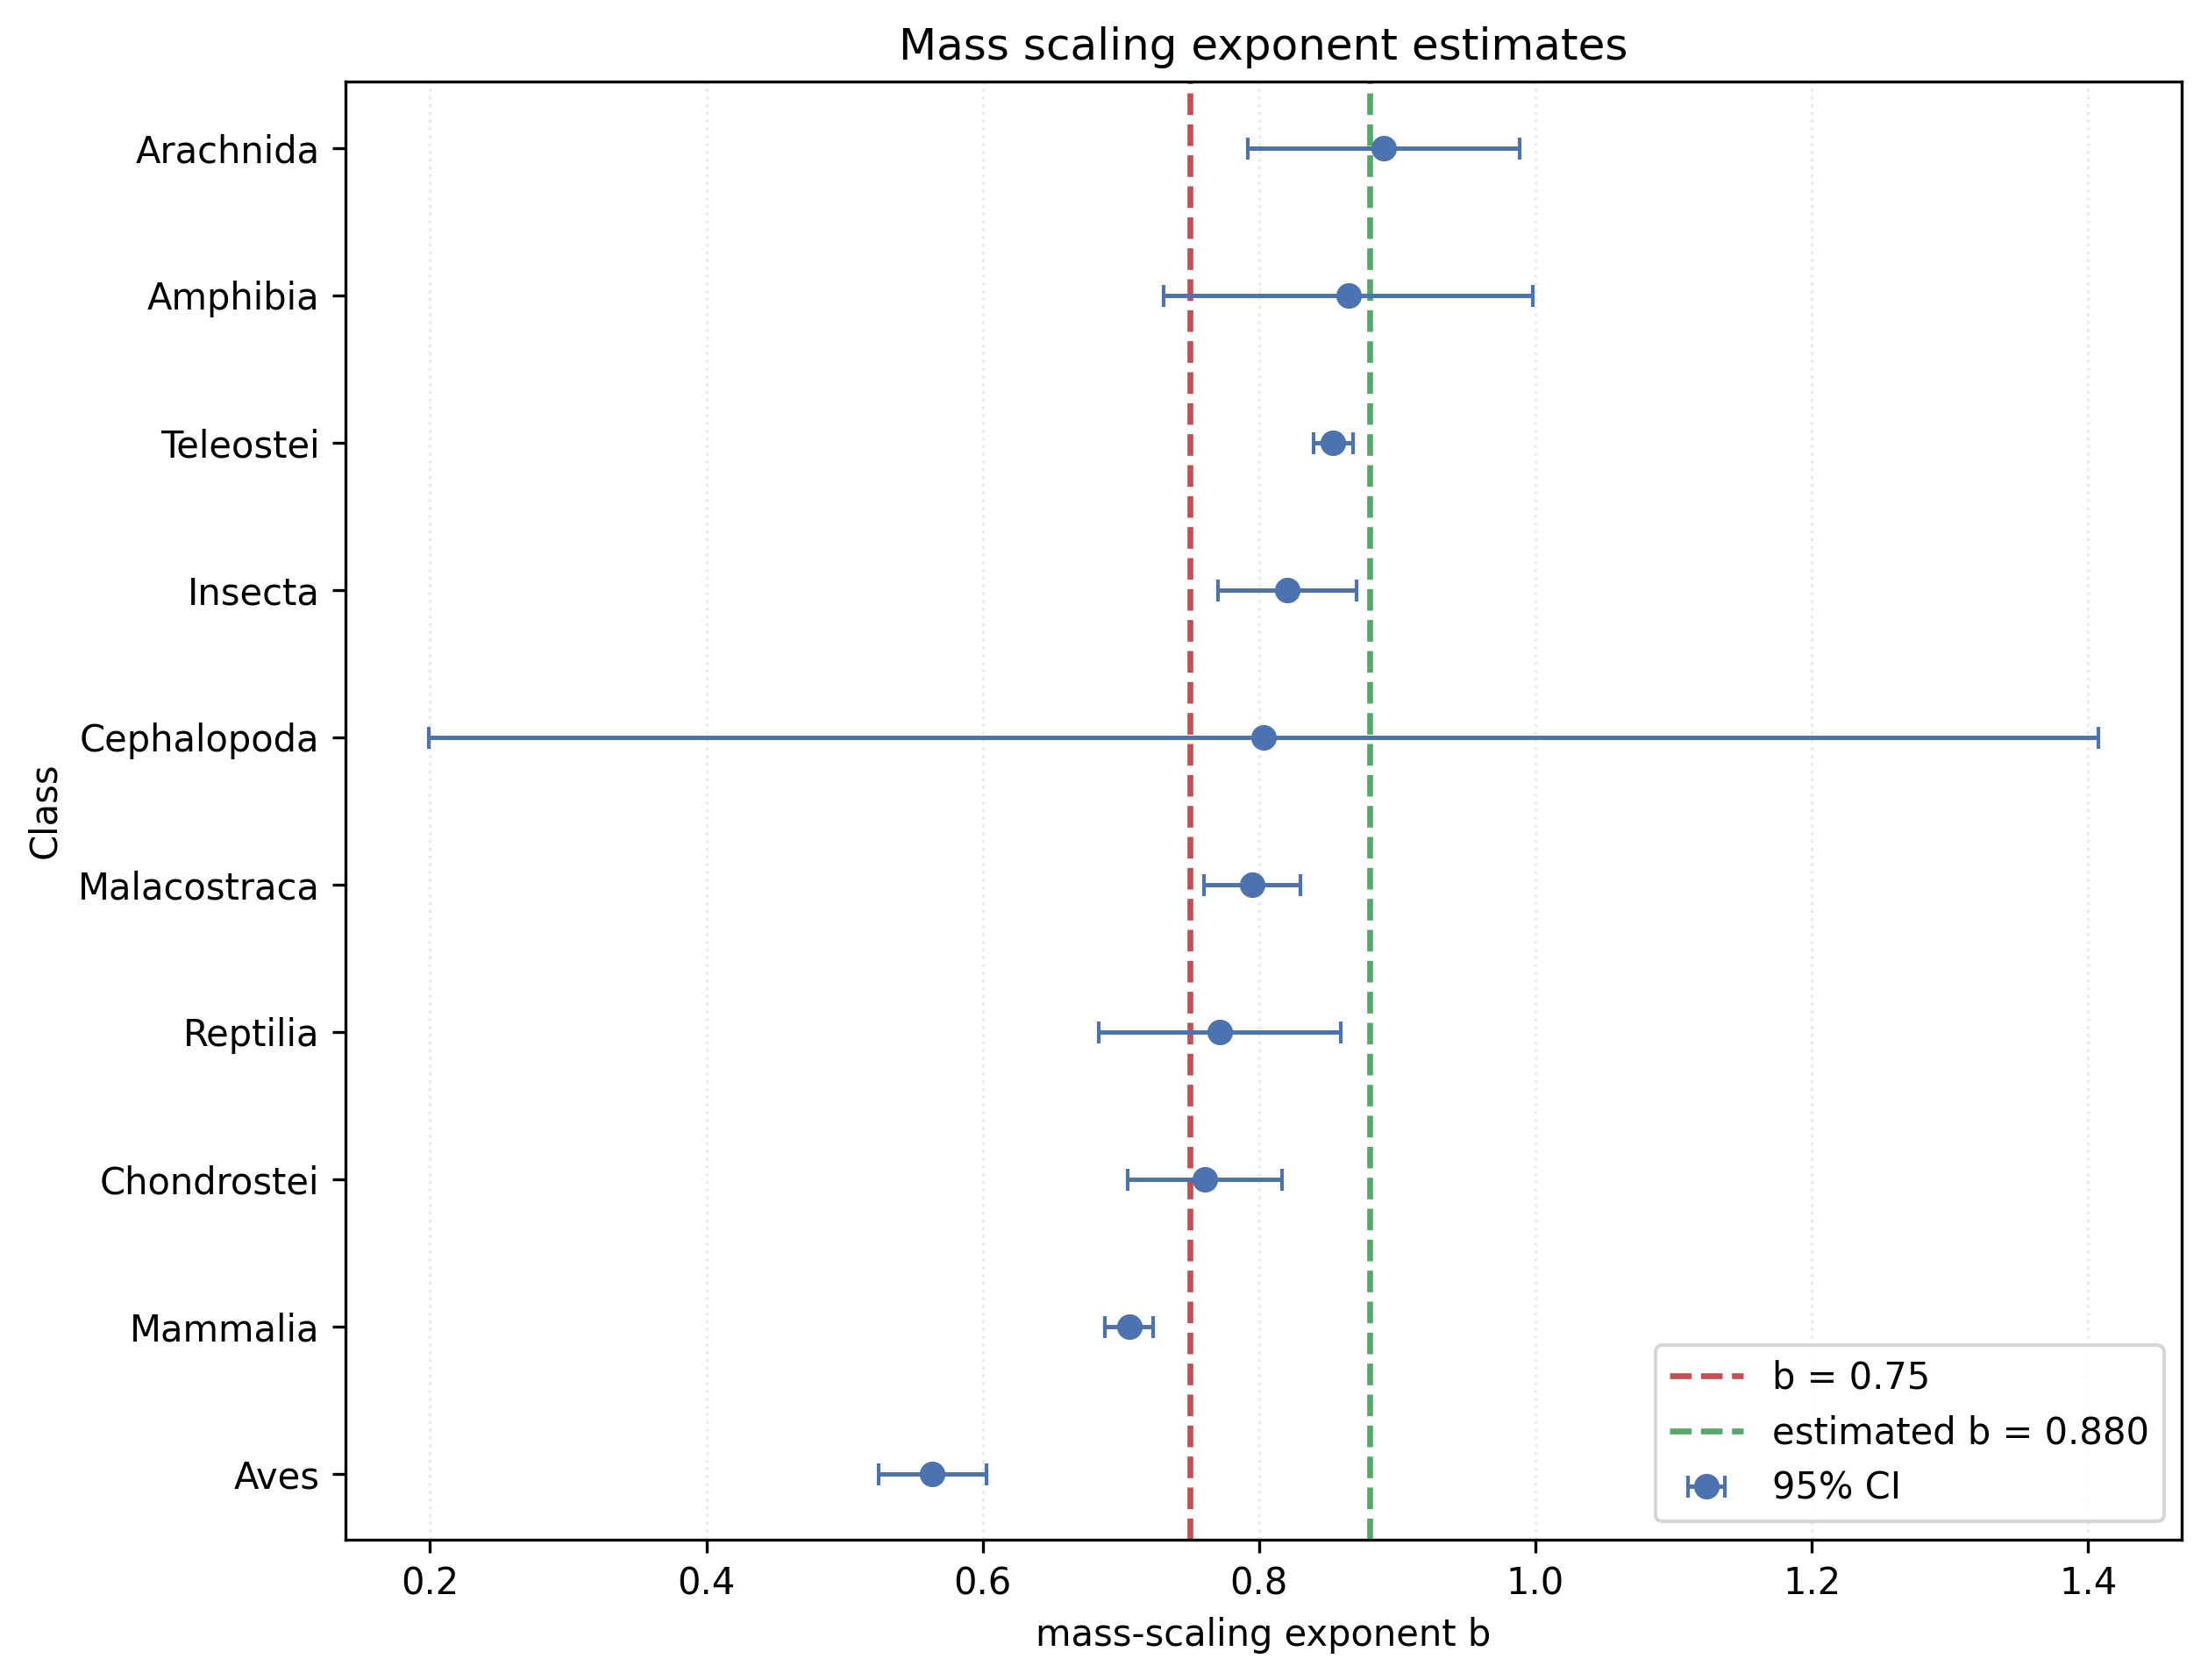

The data file committed next to this chart (first rows):
scope, class, b, se, n_rows, ci95_low, ci95_high, intercept, n_species
global, (all), 0.8797, 0.00635, 4427, , , , 
reference, (all), 0.75, , 4427, , , , 
class, Aves, 0.5635, 0.01988, 119, 0.5245, 0.6024, 0.5708, 100.0
class, Mammalia, 0.706, 0.008876, 386, 0.6886, 0.7234, 0.4388, 334.0
class, Chondrostei, 0.7606, 0.02844, 42, 0.7049, 0.8164, -0.4145, 6.0
class, Reptilia, 0.7717, 0.04464, 168, 0.6842, 0.8592, -0.4637, 119.0
class, Malacostraca, 0.795, 0.01793, 132, 0.7599, 0.8302, -0.8373, 41.0
class, Cephalopoda, 0.8033, 0.3083, 11, 0.199, 1.408, -1.029, 11.0
class, Insecta, 0.8204, 0.0256, 200, 0.7702, 0.8706, -0.2203, 109.0
class, Teleostei, 0.8535, 0.007303, 3173, 0.8392, 0.8678, -0.4089, 218.0
class, Amphibia, 0.8646, 0.0682, 154, 0.7309, 0.9983, -0.6121, 106.0
class, Arachnida, 0.8903, 0.05011, 42, 0.7921, 0.9885, -0.3136, 13.0
